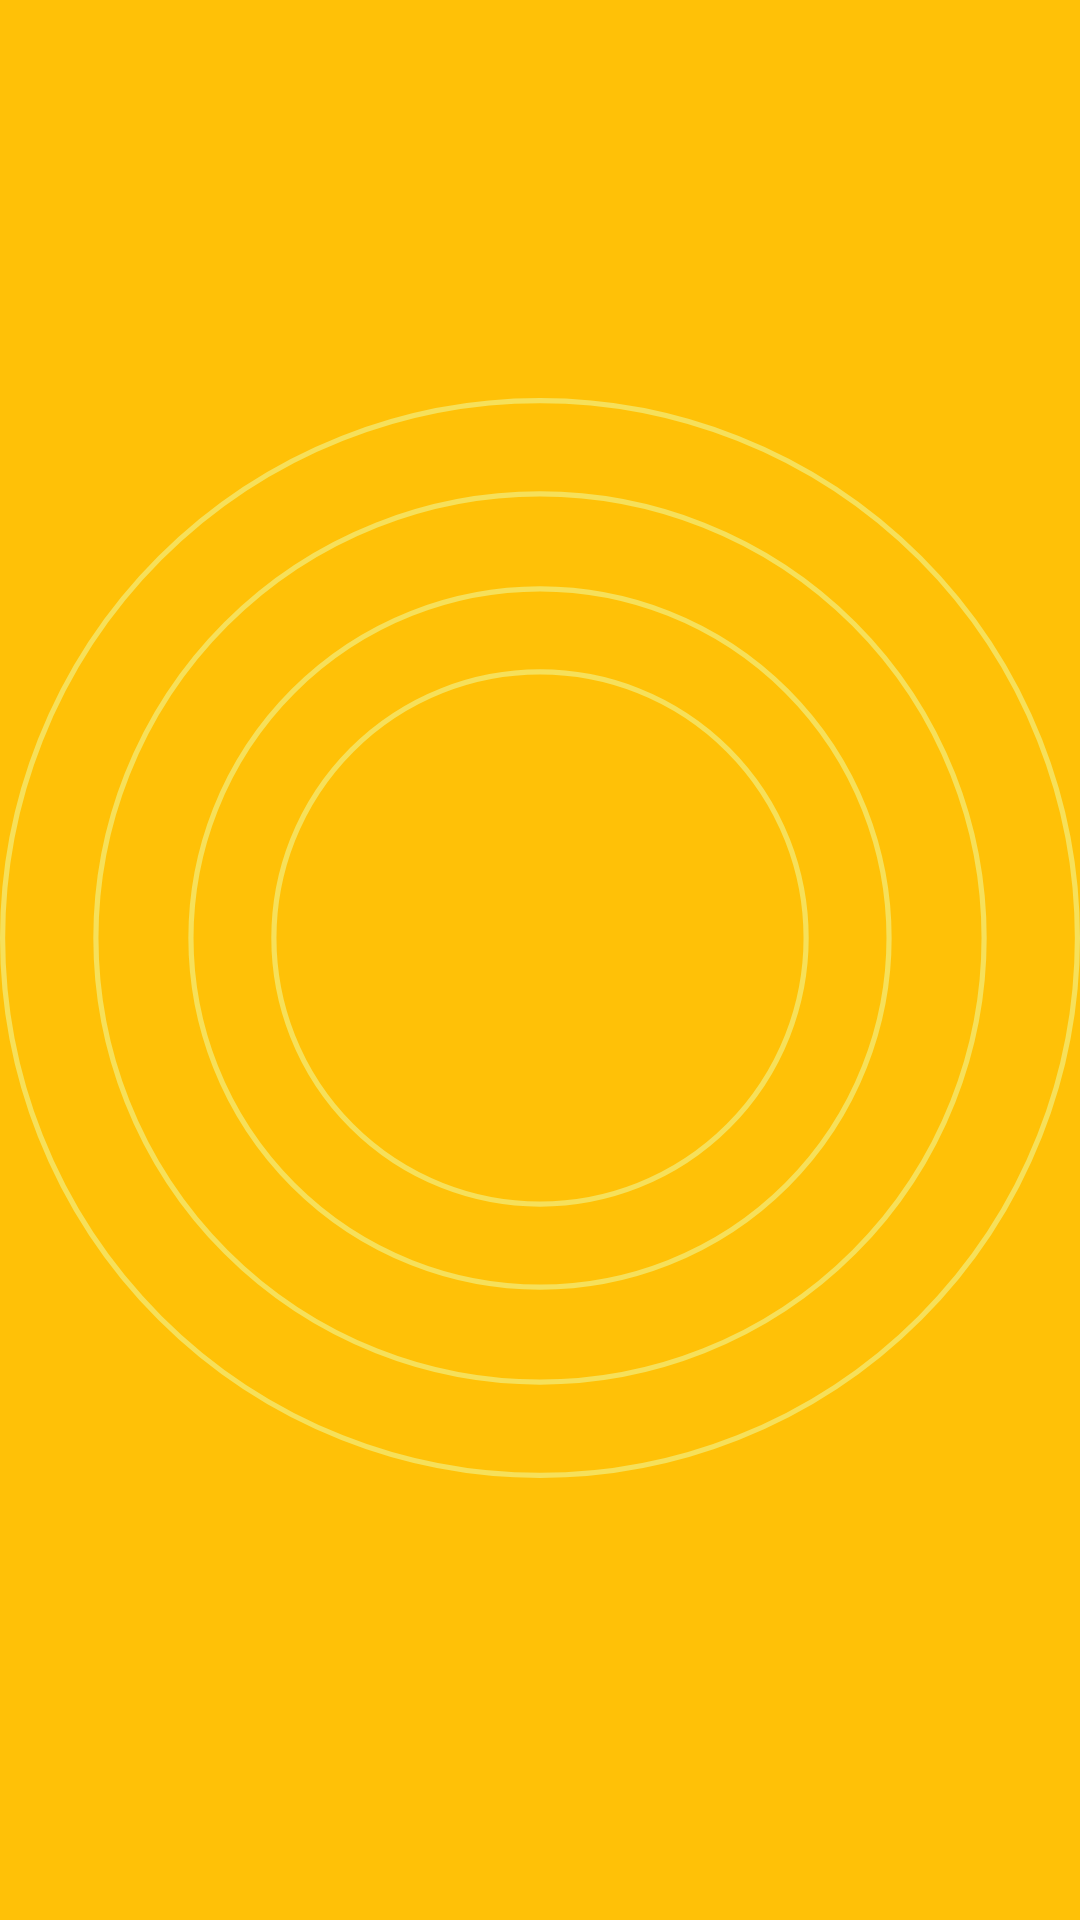

Reconstruct the res/layout file that produces this screen, plus the resources it refers to.
<!-- AndroidManifest.xml: activity theme AppTheme.NoActionBar -->
<!-- res/layout/activity_splash.xml -->
<?xml version="1.0" encoding="utf-8"?>
<androidx.constraintlayout.widget.ConstraintLayout
    xmlns:android="http://schemas.android.com/apk/res/android"
    xmlns:app="http://schemas.android.com/apk/res-auto"
    android:layout_width="match_parent"
    android:layout_height="match_parent"
    android:background="@color/colorPrimary">
    <androidx.appcompat.widget.AppCompatImageView
        android:id="@+id/imgSplash"
        android:layout_width="wrap_content"
        android:layout_height="wrap_content"
        app:layout_constraintStart_toStartOf="parent"
        app:layout_constraintTop_toTopOf="parent"
        android:src="@drawable/ic_spiral_spash">
    </androidx.appcompat.widget.AppCompatImageView>
</androidx.constraintlayout.widget.ConstraintLayout>
<!-- resources referenced by this layout -->
<resources>
  <color name="colorPrimary">#FFC107</color>
  <!-- drawable ic_spiral_spash (drawable) -->
  <vector xmlns:android="http://schemas.android.com/apk/res/android"
      android:width="625dp"
      android:height="625dp"
      android:viewportWidth="625"
      android:viewportHeight="625">
    <path
        android:pathData="M312.5,312.5m-154,0a154,154 0,1 1,308 0a154,154 0,1 1,-308 0"
        android:strokeWidth="3"
        android:fillColor="#00000000"
        android:strokeColor="#f6e05a"/>
    <path
        android:pathData="M312.5,312.5m-202,0a202,202 0,1 1,404 0a202,202 0,1 1,-404 0"
        android:strokeWidth="3"
        android:fillColor="#00000000"
        android:strokeColor="#f6e05a"/>
    <path
        android:pathData="M312.5,312.5m-257,0a257,257 0,1 1,514 0a257,257 0,1 1,-514 0"
        android:strokeWidth="3"
        android:fillColor="#00000000"
        android:strokeColor="#f6e05a"/>
    <path
        android:pathData="M312.5,312.5m-311,0a311,311 0,1 1,622 0a311,311 0,1 1,-622 0"
        android:strokeWidth="3"
        android:fillColor="#00000000"
        android:strokeColor="#f6e05a"/>
  </vector>
  <style name="AppTheme.NoActionBar">
          <item name="windowActionBar">false</item>
          <item name="windowNoTitle">true</item>
      </style>
</resources>
